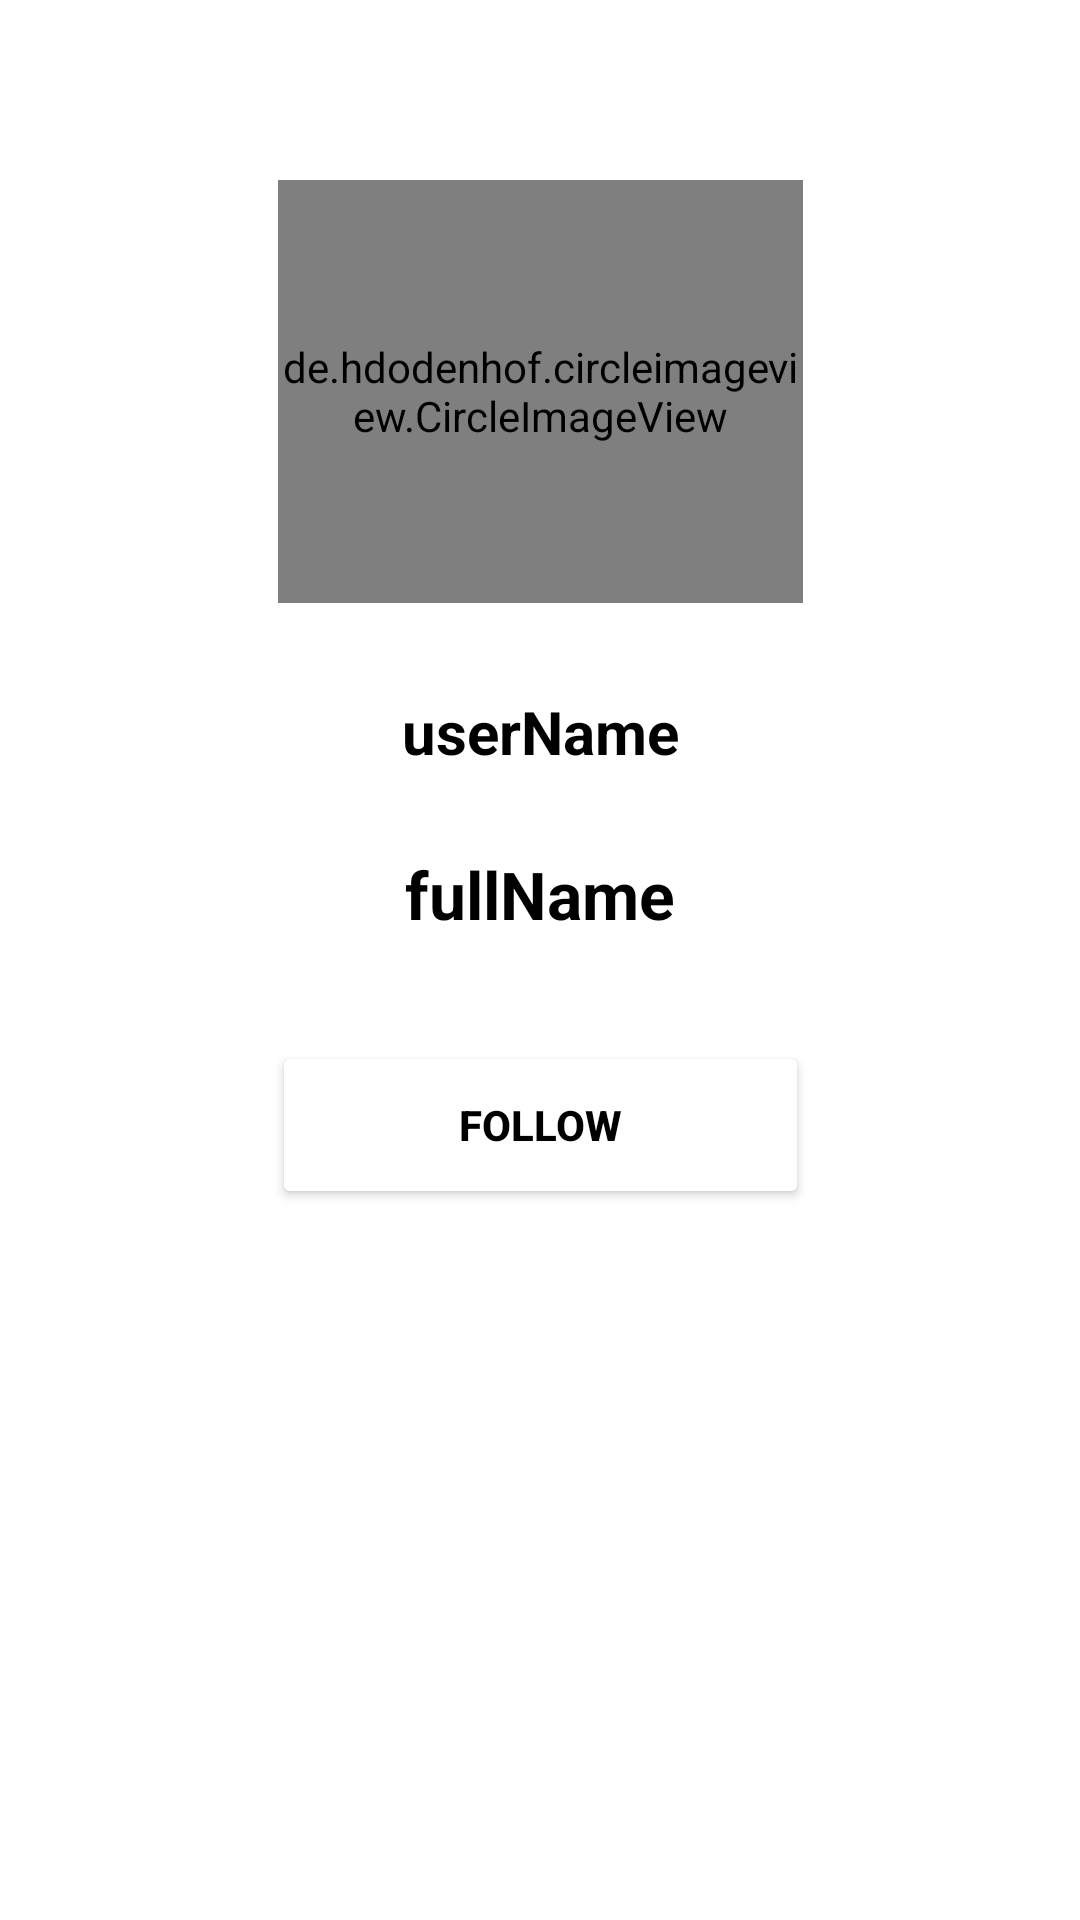

Here is an Android app screen rendered from its layout file. Give the layout XML and the strings, colors and styles it references.
<!-- AndroidManifest.xml: application theme Theme.MyRealinatagremClonApp -->
<!-- res/layout/layout_user_item_search.xml -->
<?xml version="1.0" encoding="utf-8"?>
<androidx.constraintlayout.widget.ConstraintLayout xmlns:android="http://schemas.android.com/apk/res/android"
    xmlns:app="http://schemas.android.com/apk/res-auto"
    xmlns:tools="http://schemas.android.com/tools"
    android:layout_width="match_parent"
    android:layout_height="wrap_content">

    <androidx.constraintlayout.widget.ConstraintLayout
        android:id="@+id/constraintLayout"
        android:layout_width="wrap_content"
        android:layout_height="wrap_content"
        android:layout_marginTop="50dp"
        app:layout_constraintStart_toStartOf="parent"
        app:layout_constraintTop_toTopOf="parent">

        <de.hdodenhof.circleimageview.CircleImageView
            android:id="@+id/image_profile_search"
            android:layout_width="175dp"
            android:layout_height="141dp"
            android:layout_marginStart="118dp"
            android:layout_marginTop="10dp"
            android:layout_marginEnd="118dp"
            android:src="@drawable/profile"
            app:layout_constraintEnd_toEndOf="parent"
            app:layout_constraintStart_toStartOf="parent"
            app:layout_constraintTop_toTopOf="parent" />

        <TextView
            android:id="@+id/userName_search"
            android:layout_width="177dp"
            android:layout_height="40dp"
            android:layout_marginTop="23dp"
            android:gravity="center"
            android:text="userName"
            android:textColor="@color/black"
            android:textSize="20dp"
            android:textStyle="bold"
            app:layout_constraintEnd_toEndOf="parent"
            app:layout_constraintStart_toStartOf="parent"
            app:layout_constraintTop_toBottomOf="@+id/image_profile_search" />

        <TextView
            android:id="@+id/fullName_search"
            android:layout_width="177dp"
            android:layout_height="40dp"
            android:layout_marginTop="14dp"
            android:gravity="center"
            android:text="fullName"
            android:textColor="@color/black"
            android:textSize="22dp"
            android:textStyle="bold"
            app:layout_constraintEnd_toEndOf="parent"
            app:layout_constraintStart_toStartOf="parent"
            app:layout_constraintTop_toBottomOf="@+id/userName_search" />

        <Button
            android:id="@+id/follow_btn"
            android:layout_width="179dp"
            android:layout_height="56dp"
            android:layout_marginTop="29dp"
            android:backgroundTint="@android:color/white"
            android:text="Follow"
            android:textColor="@color/black"
            android:textStyle="bold"
            app:layout_constraintEnd_toEndOf="parent"
            app:layout_constraintStart_toStartOf="parent"
            app:layout_constraintTop_toBottomOf="@+id/fullName_search" />

    </androidx.constraintlayout.widget.ConstraintLayout>


</androidx.constraintlayout.widget.ConstraintLayout>
<!-- resources referenced by this layout -->
<resources>
  <color name="black">#FF000000</color>
  <style name="Theme.MyRealinatagremClonApp" parent="Theme.MaterialComponents.DayNight.NoActionBar">
          
          <item name="colorPrimary">@color/purple_500</item>
          <item name="colorPrimaryVariant">@color/purple_700</item>
          <item name="colorOnPrimary">@color/white</item>
          
          <item name="colorSecondary">@color/teal_200</item>
          <item name="colorSecondaryVariant">@color/teal_700</item>
          <item name="colorOnSecondary">@color/black</item>
          
          <item name="android:statusBarColor" tools:targetApi="l">?attr/colorPrimaryVariant</item>
          
      </style>
  <color name="purple_500">#FF6200EE</color>
  <color name="purple_700">#FF3700B3</color>
  <color name="white">#FFFFFFFF</color>
  <color name="teal_200">#FF03DAC5</color>
  <color name="teal_700">#FF018786</color>
</resources>
